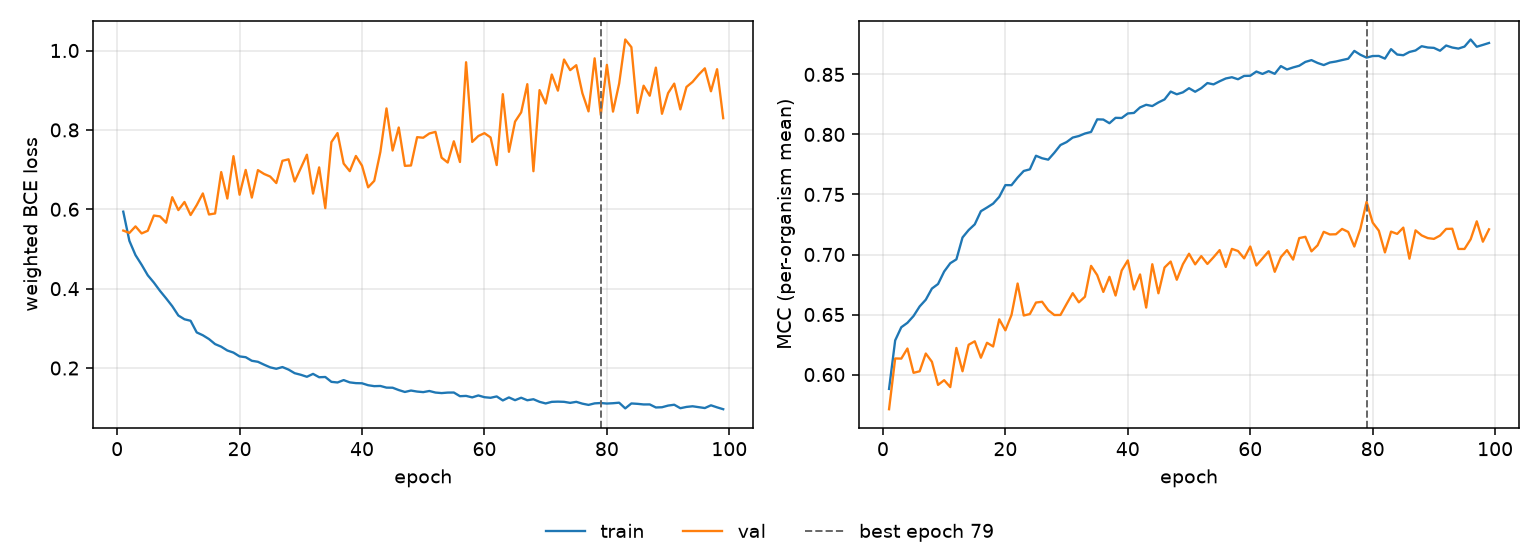

The file beside this chart, header and first rows:
epoch, tr_loss, vl_loss, tr_mcc, vl_mcc, is_best
1, 0.594, 0.5464, 0.588, 0.5711, False
2, 0.5205, 0.5404, 0.6285, 0.6134, False
3, 0.4845, 0.5569, 0.6394, 0.6133, False
4, 0.4602, 0.5392, 0.6431, 0.6217, False
5, 0.4338, 0.5459, 0.6488, 0.6014, False
6, 0.4153, 0.5842, 0.6568, 0.6027, False
7, 0.3945, 0.5821, 0.6624, 0.6175, False
8, 0.3756, 0.5661, 0.6716, 0.6107, False
9, 0.3559, 0.6304, 0.6754, 0.5914, False
10, 0.3324, 0.598, 0.6858, 0.5953, False
11, 0.3229, 0.6184, 0.6928, 0.5895, False
12, 0.3191, 0.5855, 0.696, 0.6222, False
13, 0.2898, 0.6106, 0.7142, 0.6027, False
14, 0.2826, 0.6399, 0.7204, 0.6248, False
15, 0.273, 0.5869, 0.7251, 0.6277, False
16, 0.2603, 0.5895, 0.7361, 0.614, False
17, 0.2538, 0.6937, 0.7391, 0.6265, False
18, 0.2442, 0.6271, 0.7424, 0.6234, False
19, 0.2389, 0.7338, 0.748, 0.646, False
20, 0.2293, 0.6367, 0.7578, 0.6368, False
21, 0.2273, 0.6991, 0.7577, 0.6496, False
22, 0.2183, 0.6295, 0.7641, 0.6758, False
23, 0.2157, 0.6987, 0.7696, 0.6492, False
24, 0.2085, 0.689, 0.7709, 0.6504, False
25, 0.2017, 0.6825, 0.7823, 0.66, False
26, 0.1981, 0.6661, 0.7802, 0.6606, False
27, 0.2025, 0.7222, 0.779, 0.6536, False
28, 0.1961, 0.7259, 0.7848, 0.6496, False
29, 0.187, 0.67, 0.7912, 0.6497, False
30, 0.183, 0.7037, 0.7936, 0.6588, False
31, 0.178, 0.7376, 0.7974, 0.6678, False
32, 0.1853, 0.6396, 0.7987, 0.6602, False
33, 0.1768, 0.7056, 0.8008, 0.6648, False
34, 0.1775, 0.6029, 0.8021, 0.6905, False
35, 0.1652, 0.7692, 0.8126, 0.6828, False
36, 0.1636, 0.792, 0.8124, 0.6688, False
37, 0.1696, 0.7152, 0.8094, 0.6814, False
38, 0.1639, 0.696, 0.8138, 0.6658, False
39, 0.162, 0.7343, 0.8137, 0.6867, False
40, 0.1616, 0.7099, 0.8175, 0.6951, False
41, 0.1567, 0.6553, 0.8179, 0.6709, False
42, 0.1544, 0.6717, 0.8225, 0.6834, False
43, 0.1548, 0.7445, 0.8247, 0.6558, False
44, 0.1507, 0.8542, 0.8237, 0.6919, False
45, 0.1504, 0.7481, 0.8267, 0.6677, False
46, 0.1445, 0.806, 0.8292, 0.6892, False
47, 0.1397, 0.7094, 0.8357, 0.6941, False
48, 0.1433, 0.7103, 0.8335, 0.679, False
49, 0.1407, 0.7817, 0.8351, 0.6919, False
50, 0.1393, 0.7803, 0.8385, 0.7006, False
51, 0.1422, 0.791, 0.8356, 0.6918, False
52, 0.1382, 0.7951, 0.8385, 0.6986, False
53, 0.1369, 0.7301, 0.8428, 0.6921, False
54, 0.1382, 0.7178, 0.8417, 0.6977, False
55, 0.1383, 0.7713, 0.8443, 0.7037, False
56, 0.129, 0.7191, 0.8466, 0.6896, False
57, 0.1298, 0.9705, 0.8477, 0.7047, False
58, 0.1261, 0.7697, 0.846, 0.7029, False
59, 0.1309, 0.7846, 0.8487, 0.6968, False
60, 0.1265, 0.7918, 0.8489, 0.7066, False
... 39 more rows
